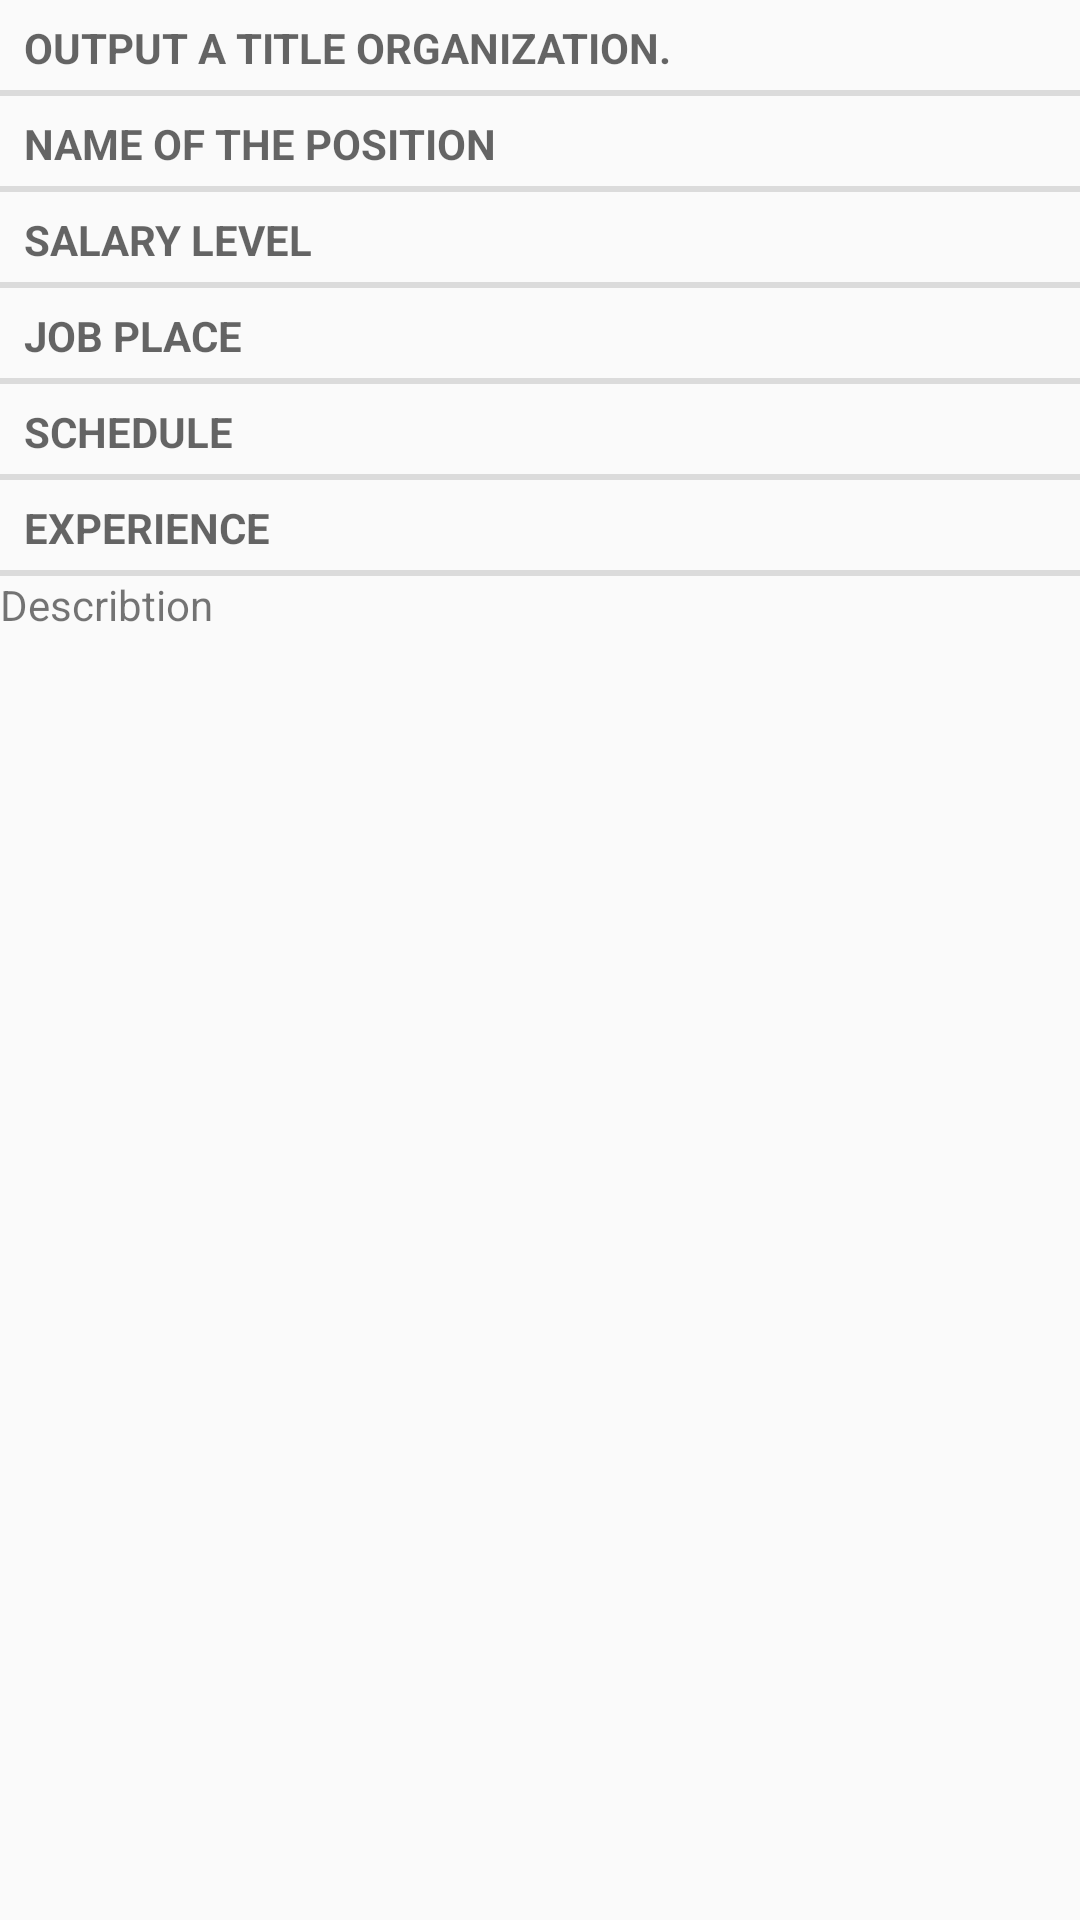

Here is an Android app screen rendered from its layout file. Give the layout XML and the strings, colors and styles it references.
<!-- AndroidManifest.xml: application theme Theme.AppCompat.Light -->
<!-- res/layout/describe_fragment.xml -->
<?xml version="1.0" encoding="utf-8"?>
<LinearLayout xmlns:android="http://schemas.android.com/apk/res/android"
    xmlns:tools="http://schemas.android.com/tools"
    android:orientation="vertical"
    android:layout_width="match_parent"
    android:layout_height="match_parent"
    android:layout_margin="16dp">
    <TextView
        style="?android:listSeparatorTextViewStyle"
        android:id="@+id/job_d_title"
        android:layout_width="match_parent"
        android:layout_height="wrap_content"
        android:text="@string/titleOrg"/>
    <TextView
        style="?android:listSeparatorTextViewStyle"
        android:id="@+id/job_d_namepos"
        android:layout_width="match_parent"
        android:layout_height="wrap_content"
        android:text="@string/namePos"/>
    <TextView
        style="?android:listSeparatorTextViewStyle"
        android:id="@+id/job_d_salary"
        android:layout_width="match_parent"
        android:layout_height="wrap_content"
        android:text="@string/salaryLevel"/>
    <TextView
        style="?android:listSeparatorTextViewStyle"
        android:id="@+id/job_d_place"
        android:layout_width="match_parent"
        android:layout_height="wrap_content"
        android:text="@string/jobPlace"/>
    <TextView
        style="?android:listSeparatorTextViewStyle"
        android:id="@+id/job_d_schedule"
        android:layout_width="match_parent"
        android:layout_height="wrap_content"
        android:text="@string/schedule"/>
    <TextView
        style="?android:listSeparatorTextViewStyle"
        android:id="@+id/job_d_experience"
        android:layout_width="match_parent"
        android:layout_height="wrap_content"
        android:text="@string/experience"/>

    <ScrollView
        android:id="@+id/SCROLLER_ID"
        android:layout_width="fill_parent"
        android:layout_height="wrap_content"
        android:scrollbars="vertical"
        android:fillViewport="true">
        <TextView
            android:id="@+id/job_d_describ"
            android:layout_width="match_parent"
            android:layout_height="wrap_content"
            android:scrollbars = "vertical"
            android:text="@string/jobDescribe" />
    </ScrollView>
</LinearLayout>
<!-- resources referenced by this layout -->
<resources>
  <string name="experience">Experience</string>
  <string name="jobDescribe">Describtion</string>
  <string name="jobPlace">Job Place</string>
  <string name="namePos">Name of the position</string>
  <string name="salaryLevel">Salary Level</string>
  <string name="schedule">Schedule</string>
  <string name="titleOrg">Output a title organization.</string>
</resources>
